Run: headless pygame with SDL's dummy video driver; simulated clock (each Clock.tick advances the game by its frame time, no real sleeping); random seed 0; keys injected as events and as key.get_pressed() state; no mouse input.
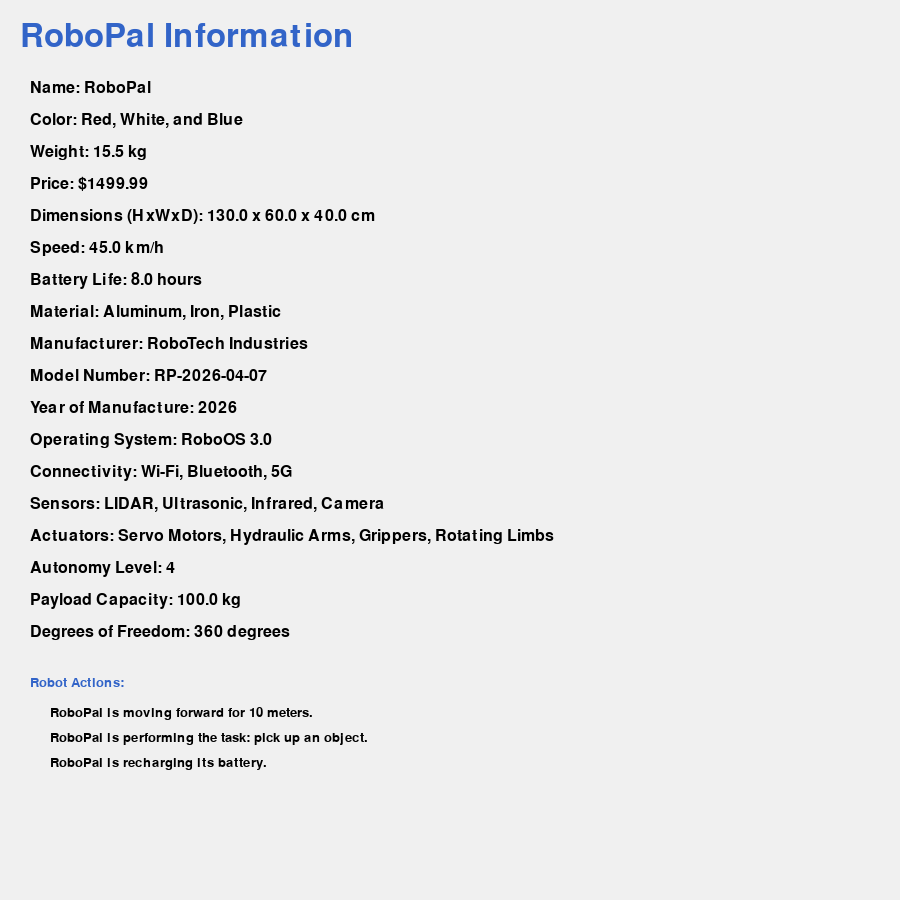
Frame 1 of 4 · flips 1–60 · no input
Frame 2 of 4 · flips 61–180 · tapped SPACE, RETURN · held RIGHT (→), D · screen unchanged from frame 1, image omitted
Frame 3 of 4 · flips 181–300 · held DOWN (↓), S · screen unchanged from frame 2, image omitted
Frame 4 of 4 · flips 301–420 · held LEFT (←), A, UP (↑), W · screen unchanged from frame 3, image omitted

The pygame program that drew these frames:

import pygame
import sys

class Myrobot:
    def __init__(
        self,
        name,
        color,
        weight,
        price,
        height,
        width,
        depth,
        speed,
        battery_life,
        material,
        manufacturer,
        model_number,
        year_of_manufacture,
        operating_system,
        connectivity,
        sensors,
        actuators,
        autonomy_level,
        payload_capacity,
        degrees_of_freedom
    ):

        self.name = name
        self.color = color
        self.weight = weight
        self.price = price
        self.height = height
        self.width = width
        self.depth = depth
        self.speed = speed
        self.battery_life = battery_life
        self.material = material
        self.manufacturer = manufacturer
        self.model_number = model_number
        self.year_of_manufacture = year_of_manufacture
        self.operating_system = operating_system
        self.connectivity = connectivity
        self.sensors = sensors
        self.actuators = actuators
        self.autonomy_level = autonomy_level
        self.payload_capacity = payload_capacity
        self.degrees_of_freedom = degrees_of_freedom

    def move(self, direction, distance):
        return f"{self.name} is moving {direction} for {distance} meters."

    def perform_task(self, task):
        return f"{self.name} is performing the task: {task}."

    def recharge(self):
        return f"{self.name} is recharging its battery."

    def get_info(self):
        """Returns robot information as a list of strings for display"""
        return [
            f"Name: {self.name}",
            f"Color: {self.color}",
            f"Weight: {self.weight} kg",
            f"Price: ${self.price}",
            f"Dimensions (HxWxD): {self.height} x {self.width} x {self.depth} cm",
            f"Speed: {self.speed} km/h",
            f"Battery Life: {self.battery_life} hours",
            f"Material: {self.material}",
            f"Manufacturer: {self.manufacturer}",
            f"Model Number: {self.model_number}",
            f"Year of Manufacture: {self.year_of_manufacture}",
            f"Operating System: {self.operating_system}",
            f"Connectivity: {', '.join(self.connectivity)}",
            f"Sensors: {', '.join(self.sensors)}",
            f"Actuators: {', '.join(self.actuators)}",
            f"Autonomy Level: {self.autonomy_level}",
            f"Payload Capacity: {self.payload_capacity} kg",
            f"Degrees of Freedom: {self.degrees_of_freedom} degrees"
        ]


# Initialize pygame
pygame.init()

# Screen dimensions
SCREEN_WIDTH = 900
SCREEN_HEIGHT = 900

screen = pygame.display.set_mode((SCREEN_WIDTH, SCREEN_HEIGHT))
pygame.display.set_caption("RoboPal Robot Information")

# Colors
WHITE = (255, 255, 255)
BLACK = (0, 0, 0)
BLUE = (50, 100, 200)
LIGHT_GRAY = (240, 240, 240)

# Fonts
title_font = pygame.font.Font(None, 48)
info_font = pygame.font.Font(None, 24)
message_font = pygame.font.Font(None, 20)

# Create robot instance
robot = Myrobot(
    "RoboPal",
    "Red, White, and Blue",
    15.5,
    1499.99,
    130.0,
    60.0,
    40.0,
    45.0,
    8.0,
    "Aluminum, Iron, Plastic",
    "RoboTech Industries",
    "RP-2026-04-07",
    2026,
    "RoboOS 3.0",
    ["Wi-Fi", "Bluetooth", "5G"],
    ["LIDAR", "Ultrasonic", "Infrared", "Camera"],
    ["Servo Motors", "Hydraulic Arms", "Grippers", "Rotating Limbs"],
    4,
    100.0,
    360
)

# Get robot information
info_lines = robot.get_info()

# Get action messages
action_messages = [
    robot.move("forward", 10),
    robot.perform_task("pick up an object"),
    robot.recharge()
]

# Main game loop
clock = pygame.time.Clock()
running = True

while running:
    clock.tick(60)

    for event in pygame.event.get():
        if event.type == pygame.QUIT:
            running = False

    # Fill background
    screen.fill(LIGHT_GRAY)

    # Draw title
    title_surf = title_font.render("RoboPal Information", True, BLUE)
    screen.blit(title_surf, (20, 20))

    # Draw robot information
    y_offset = 80

    for line in info_lines:
        info_surf = info_font.render(line, True, BLACK)
        screen.blit(info_surf, (30, y_offset))
        y_offset += 32

    # Draw action messages
    y_offset += 20

    action_title = message_font.render("Robot Actions:", True, BLUE)
    screen.blit(action_title, (30, y_offset))

    y_offset += 30

    for action in action_messages:
        action_surf = message_font.render(action, True, BLACK)
        screen.blit(action_surf, (50, y_offset))
        y_offset += 25

    # Update display
    pygame.display.flip()

pygame.quit()
sys.exit()
